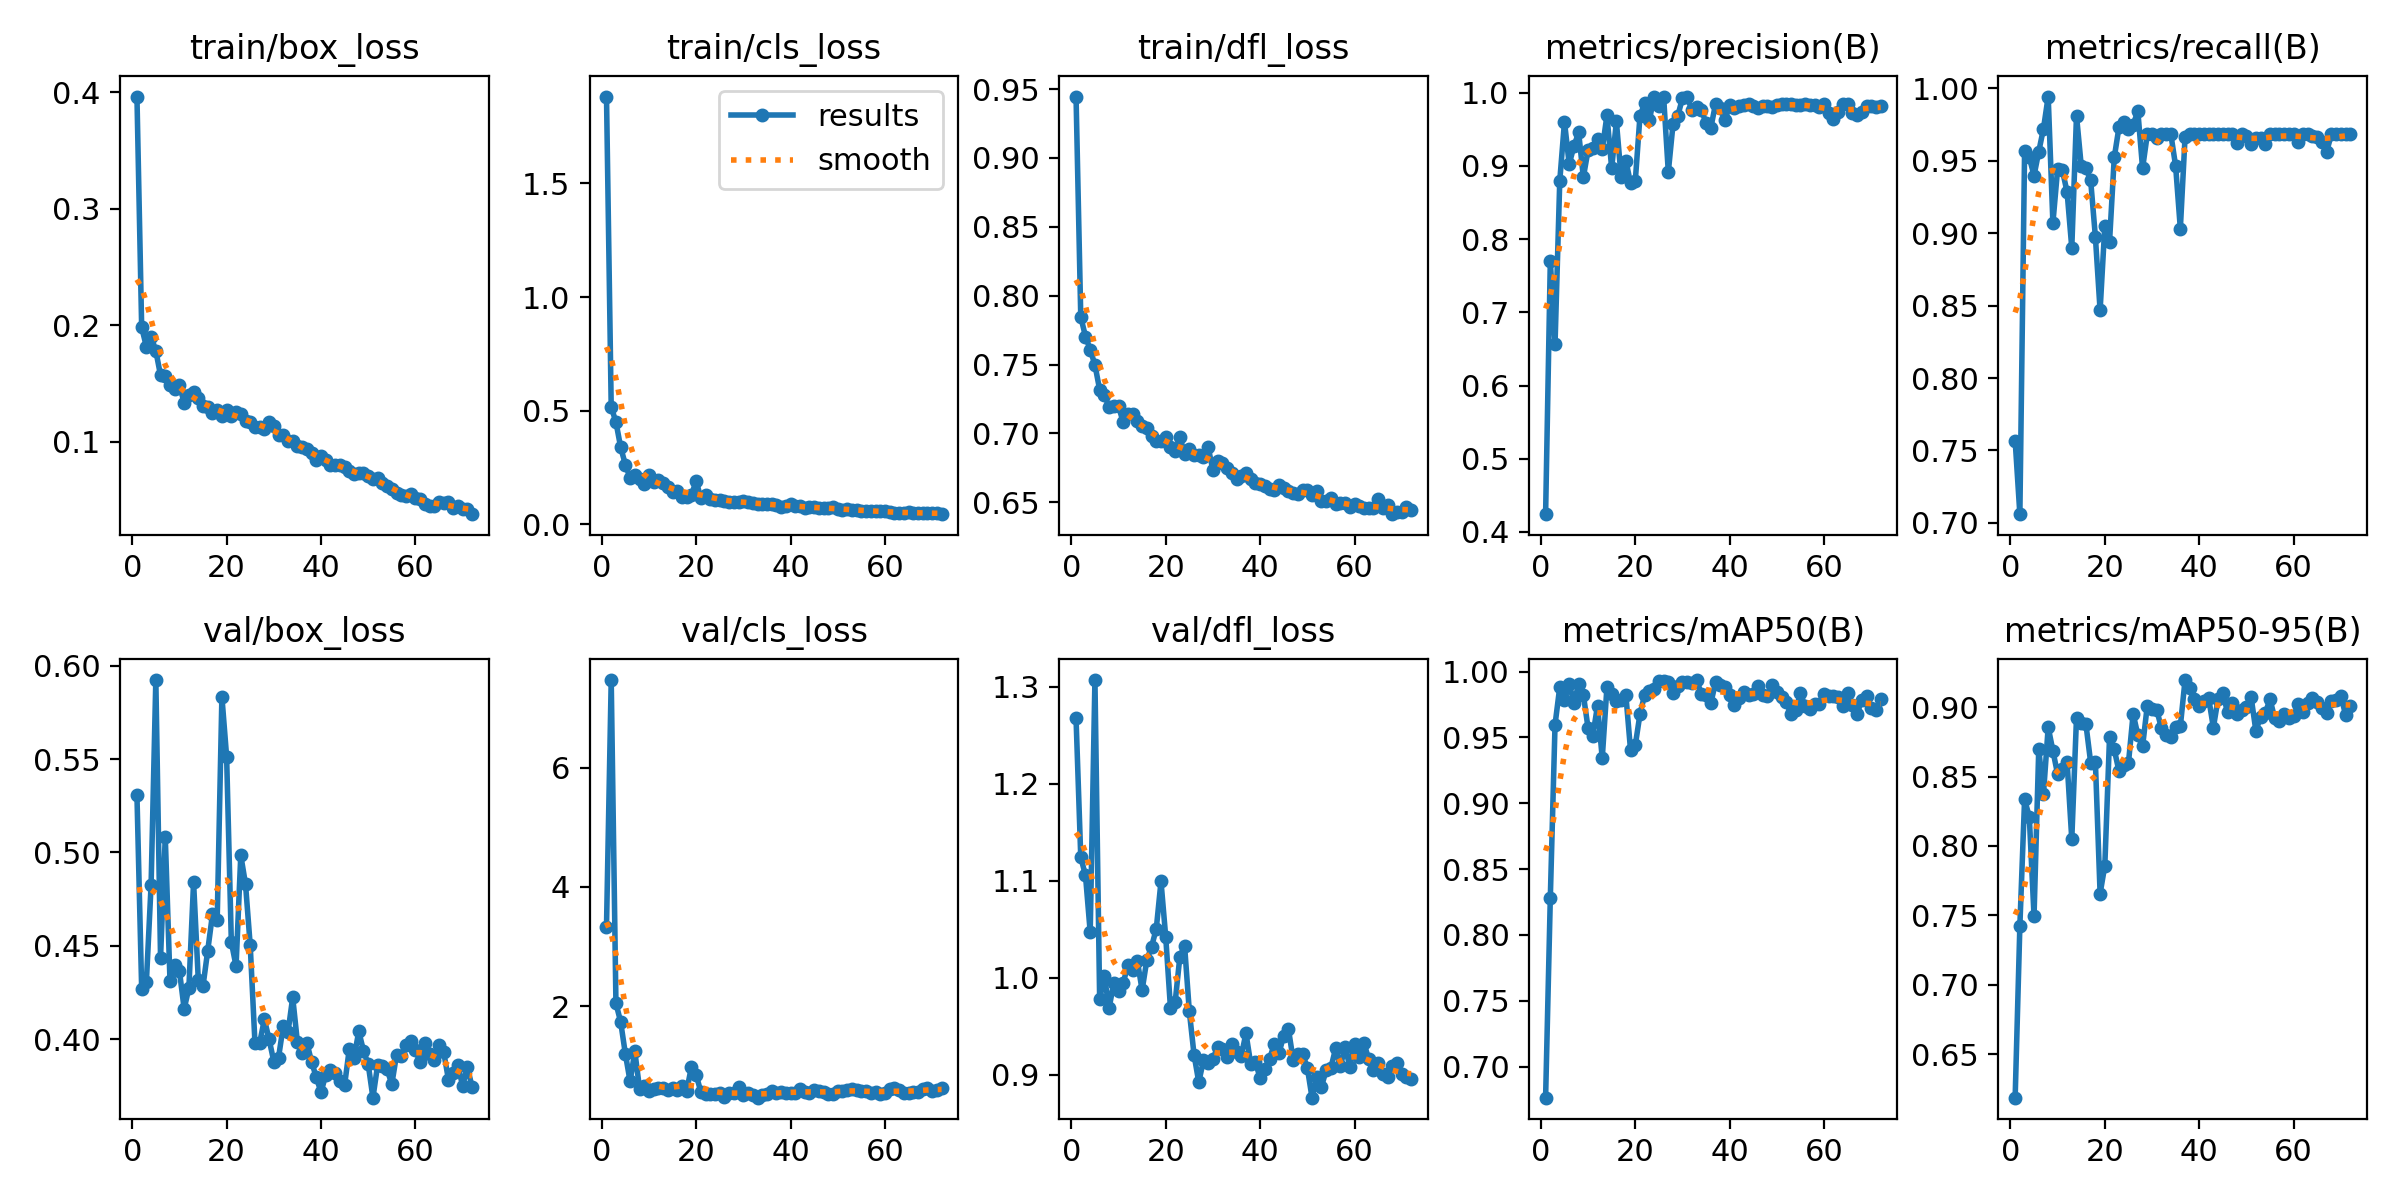

The file beside this chart, header and first rows:
epoch, time, train/box_loss, train/cls_loss, train/dfl_loss, metrics/precision(B), metrics/recall(B), metrics/mAP50(B), metrics/mAP50-95(B), val/box_loss, val/cls_loss, val/dfl_loss, lr/pg0, lr/pg1, lr/pg2
1, 54.78, 0.3963, 1.883, 0.9446, 0.4242, 0.7568, 0.6764, 0.6186, 0.5306, 3.334, 1.267, 0.00029, 0.00029, 0.07129
2, 109.8, 0.1982, 0.5155, 0.7846, 0.7702, 0.7059, 0.8284, 0.7425, 0.427, 7.468, 1.124, 0.00059, 0.00059, 0.04159
3, 164.8, 0.1815, 0.4496, 0.7704, 0.657, 0.9568, 0.9597, 0.8336, 0.4307, 2.047, 1.106, 0.0008898, 0.0008898, 0.01189
4, 219.3, 0.1902, 0.3386, 0.7609, 0.8796, 0.9524, 0.9883, 0.8209, 0.4828, 1.735, 1.047, 0.0009995, 0.0009995, 0.0009995
5, 273.1, 0.1779, 0.2619, 0.7498, 0.9603, 0.9398, 0.9784, 0.7494, 0.5924, 1.198, 1.307, 0.000999, 0.000999, 0.000999
6, 326.7, 0.1569, 0.2039, 0.7319, 0.9026, 0.9564, 0.9907, 0.8697, 0.4436, 0.7374, 0.9783, 0.0009985, 0.0009985, 0.0009985
7, 380.8, 0.1565, 0.2168, 0.7277, 0.9269, 0.9722, 0.9764, 0.8374, 0.5084, 1.239, 1.002, 0.0009978, 0.0009978, 0.0009978
8, 434.5, 0.1487, 0.1998, 0.7195, 0.9459, 0.9944, 0.9904, 0.8856, 0.4314, 0.6176, 0.9688, 0.000997, 0.000997, 0.000997
9, 488.6, 0.1455, 0.1746, 0.7197, 0.8847, 0.9071, 0.9825, 0.8686, 0.4395, 0.6609, 0.995, 0.0009961, 0.0009961, 0.0009961
10, 542.1, 0.1483, 0.2147, 0.7198, 0.9217, 0.9444, 0.9571, 0.8516, 0.4365, 0.5763, 0.9867, 0.0009951, 0.0009951, 0.0009951
11, 596, 0.1335, 0.1839, 0.708, 0.925, 0.9436, 0.9513, 0.8557, 0.4162, 0.6117, 0.9951, 0.0009939, 0.0009939, 0.0009939
12, 650.5, 0.1402, 0.1951, 0.7145, 0.9363, 0.9286, 0.9742, 0.8607, 0.4272, 0.6237, 1.013, 0.0009926, 0.0009926, 0.0009926
13, 704.4, 0.143, 0.1802, 0.7144, 0.9231, 0.89, 0.9342, 0.8048, 0.484, 0.6234, 1.009, 0.0009912, 0.0009912, 0.0009912
14, 758.9, 0.1379, 0.1638, 0.7093, 0.9691, 0.9812, 0.9884, 0.8924, 0.4315, 0.592, 1.017, 0.0009897, 0.0009897, 0.0009897
15, 812.7, 0.1307, 0.1406, 0.7056, 0.8969, 0.9467, 0.9833, 0.8888, 0.4285, 0.6222, 0.9874, 0.0009881, 0.0009881, 0.0009881
16, 866.5, 0.1299, 0.1458, 0.7041, 0.9608, 0.945, 0.9778, 0.8876, 0.4475, 0.5908, 1.019, 0.0009863, 0.0009863, 0.0009863
17, 919.9, 0.125, 0.1216, 0.6982, 0.885, 0.9365, 0.9785, 0.8601, 0.4669, 0.6547, 1.032, 0.0009844, 0.0009844, 0.0009844
18, 973.4, 0.1271, 0.1207, 0.6944, 0.9074, 0.8975, 0.9826, 0.8605, 0.4638, 0.5825, 1.051, 0.0009825, 0.0009825, 0.0009825
19, 1027, 0.1224, 0.1295, 0.6943, 0.8764, 0.8467, 0.9403, 0.7657, 0.5835, 0.9835, 1.099, 0.0009803, 0.0009803, 0.0009803
20, 1081, 0.1273, 0.1891, 0.6975, 0.8791, 0.9052, 0.944, 0.7858, 0.5513, 0.8457, 1.042, 0.0009781, 0.0009781, 0.0009781
21, 1134, 0.1218, 0.1142, 0.6899, 0.9687, 0.8942, 0.9678, 0.8785, 0.452, 0.5584, 0.9694, 0.0009758, 0.0009758, 0.0009758
22, 1188, 0.1253, 0.129, 0.6874, 0.9856, 0.9524, 0.9826, 0.8695, 0.4391, 0.5332, 0.9752, 0.0009733, 0.0009733, 0.0009733
23, 1242, 0.124, 0.1121, 0.6975, 0.9631, 0.9733, 0.9855, 0.8538, 0.4985, 0.5235, 1.022, 0.0009707, 0.0009707, 0.0009707
24, 1295, 0.1177, 0.1062, 0.6852, 0.9949, 0.9767, 0.9867, 0.8584, 0.4831, 0.5274, 1.033, 0.000968, 0.000968, 0.000968
25, 1348, 0.1166, 0.1056, 0.6884, 0.9819, 0.9722, 0.9931, 0.8595, 0.4502, 0.5351, 0.9655, 0.0009652, 0.0009652, 0.0009652
26, 1402, 0.1124, 0.1022, 0.6843, 0.9949, 0.9751, 0.9929, 0.8952, 0.3981, 0.48, 0.9209, 0.0009623, 0.0009623, 0.0009623
27, 1456, 0.1126, 0.09845, 0.6842, 0.8917, 0.9841, 0.9921, 0.8799, 0.3979, 0.5375, 0.8925, 0.0009593, 0.0009593, 0.0009593
28, 1510, 0.1112, 0.09875, 0.6832, 0.9573, 0.9449, 0.9837, 0.8718, 0.4105, 0.5507, 0.9149, 0.0009561, 0.0009561, 0.0009561
29, 1563, 0.1173, 0.09853, 0.6898, 0.9683, 0.9683, 0.9891, 0.9012, 0.3998, 0.6442, 0.9127, 0.0009529, 0.0009529, 0.0009529
30, 1617, 0.1135, 0.1006, 0.6733, 0.9928, 0.9683, 0.9918, 0.8988, 0.3879, 0.5132, 0.9163, 0.0009495, 0.0009495, 0.0009495
31, 1671, 0.1059, 0.0959, 0.6798, 0.9942, 0.9661, 0.9918, 0.8981, 0.3901, 0.5472, 0.9288, 0.000946, 0.000946, 0.000946
32, 1726, 0.1058, 0.09355, 0.6782, 0.9765, 0.9683, 0.9916, 0.8847, 0.4071, 0.5114, 0.9271, 0.0009425, 0.0009425, 0.0009425
33, 1780, 0.1006, 0.08696, 0.6753, 0.9805, 0.9683, 0.9936, 0.8796, 0.4036, 0.464, 0.9187, 0.0009388, 0.0009388, 0.0009388
34, 1833, 0.1006, 0.09071, 0.6716, 0.9769, 0.9683, 0.9831, 0.8782, 0.4223, 0.5007, 0.9322, 0.000935, 0.000935, 0.000935
35, 1887, 0.09613, 0.08707, 0.6673, 0.9587, 0.9465, 0.982, 0.8857, 0.3983, 0.523, 0.9237, 0.0009311, 0.0009311, 0.0009311
36, 1941, 0.09511, 0.09022, 0.6694, 0.9519, 0.9032, 0.9758, 0.8862, 0.3927, 0.5823, 0.9195, 0.0009271, 0.0009271, 0.0009271
37, 1996, 0.09398, 0.08518, 0.671, 0.9845, 0.9664, 0.9918, 0.9195, 0.398, 0.5427, 0.9429, 0.0009229, 0.0009229, 0.0009229
38, 2050, 0.09049, 0.0768, 0.6667, 0.9795, 0.9683, 0.9901, 0.9139, 0.3878, 0.5519, 0.9117, 0.0009187, 0.0009187, 0.0009187
39, 2105, 0.08397, 0.07817, 0.6637, 0.9623, 0.9683, 0.9882, 0.9056, 0.3795, 0.5504, 0.9136, 0.0009144, 0.0009144, 0.0009144
40, 2159, 0.0874, 0.08781, 0.663, 0.9832, 0.9683, 0.9825, 0.9008, 0.3715, 0.5377, 0.8965, 0.00091, 0.00091, 0.00091
41, 2213, 0.08395, 0.08135, 0.662, 0.9788, 0.9683, 0.975, 0.9046, 0.3808, 0.5377, 0.9058, 0.0009055, 0.0009055, 0.0009055
42, 2267, 0.08009, 0.07851, 0.6601, 0.9824, 0.9683, 0.9803, 0.9066, 0.3833, 0.6012, 0.9167, 0.0009008, 0.0009008, 0.0009008
43, 2321, 0.07984, 0.07284, 0.659, 0.9832, 0.9683, 0.9848, 0.8853, 0.3816, 0.5642, 0.9314, 0.0008961, 0.0008961, 0.0008961
44, 2375, 0.07999, 0.0737, 0.6623, 0.9854, 0.9683, 0.9826, 0.9062, 0.3775, 0.5365, 0.9227, 0.0008913, 0.0008913, 0.0008913
45, 2429, 0.07788, 0.07542, 0.6604, 0.9818, 0.9683, 0.9829, 0.9102, 0.3754, 0.5849, 0.9404, 0.0008864, 0.0008864, 0.0008864
46, 2483, 0.07481, 0.06931, 0.658, 0.9798, 0.9683, 0.9888, 0.8962, 0.3949, 0.5814, 0.9473, 0.0008814, 0.0008814, 0.0008814
47, 2537, 0.07259, 0.06941, 0.6566, 0.9814, 0.9683, 0.9824, 0.9031, 0.3901, 0.565, 0.9156, 0.0008763, 0.0008763, 0.0008763
48, 2591, 0.07284, 0.07015, 0.656, 0.9818, 0.9625, 0.9816, 0.8948, 0.4041, 0.5211, 0.9213, 0.0008711, 0.0008711, 0.0008711
49, 2645, 0.07331, 0.07335, 0.6592, 0.9805, 0.9683, 0.9899, 0.8981, 0.3937, 0.5181, 0.9215, 0.0008658, 0.0008658, 0.0008658
50, 2699, 0.07041, 0.06867, 0.6588, 0.9834, 0.9672, 0.9842, 0.9003, 0.3864, 0.5796, 0.9074, 0.0008605, 0.0008605, 0.0008605
51, 2753, 0.06807, 0.06418, 0.6556, 0.9851, 0.9614, 0.9808, 0.9072, 0.3686, 0.5774, 0.8765, 0.000855, 0.000855, 0.000855
52, 2808, 0.06922, 0.06569, 0.6582, 0.9846, 0.9655, 0.9767, 0.8831, 0.3861, 0.5986, 0.8979, 0.0008495, 0.0008495, 0.0008495
53, 2862, 0.06439, 0.06249, 0.6512, 0.9853, 0.9656, 0.9676, 0.893, 0.3857, 0.6073, 0.8879, 0.0008439, 0.0008439, 0.0008439
54, 2917, 0.06236, 0.06174, 0.6508, 0.9827, 0.9615, 0.9712, 0.8959, 0.3837, 0.591, 0.9049, 0.0008381, 0.0008381, 0.0008381
55, 2971, 0.05915, 0.05995, 0.6533, 0.9839, 0.9683, 0.9835, 0.9057, 0.3758, 0.581, 0.9074, 0.0008323, 0.0008323, 0.0008323
56, 3025, 0.0561, 0.05842, 0.649, 0.9843, 0.9683, 0.9738, 0.8919, 0.3915, 0.5774, 0.9273, 0.0008265, 0.0008265, 0.0008265
57, 3079, 0.0543, 0.05996, 0.6492, 0.9828, 0.9683, 0.9714, 0.8903, 0.3907, 0.539, 0.9089, 0.0008205, 0.0008205, 0.0008205
58, 3133, 0.05343, 0.0564, 0.6493, 0.9833, 0.9683, 0.9754, 0.8952, 0.3967, 0.5573, 0.9291, 0.0008145, 0.0008145, 0.0008145
59, 3187, 0.05506, 0.058, 0.6465, 0.9813, 0.9683, 0.9755, 0.8922, 0.3992, 0.5268, 0.9086, 0.0008084, 0.0008084, 0.0008084
60, 3241, 0.05122, 0.05714, 0.6485, 0.9844, 0.9683, 0.9831, 0.8933, 0.3939, 0.5484, 0.9322, 0.0008022, 0.0008022, 0.0008022
... 12 more rows
